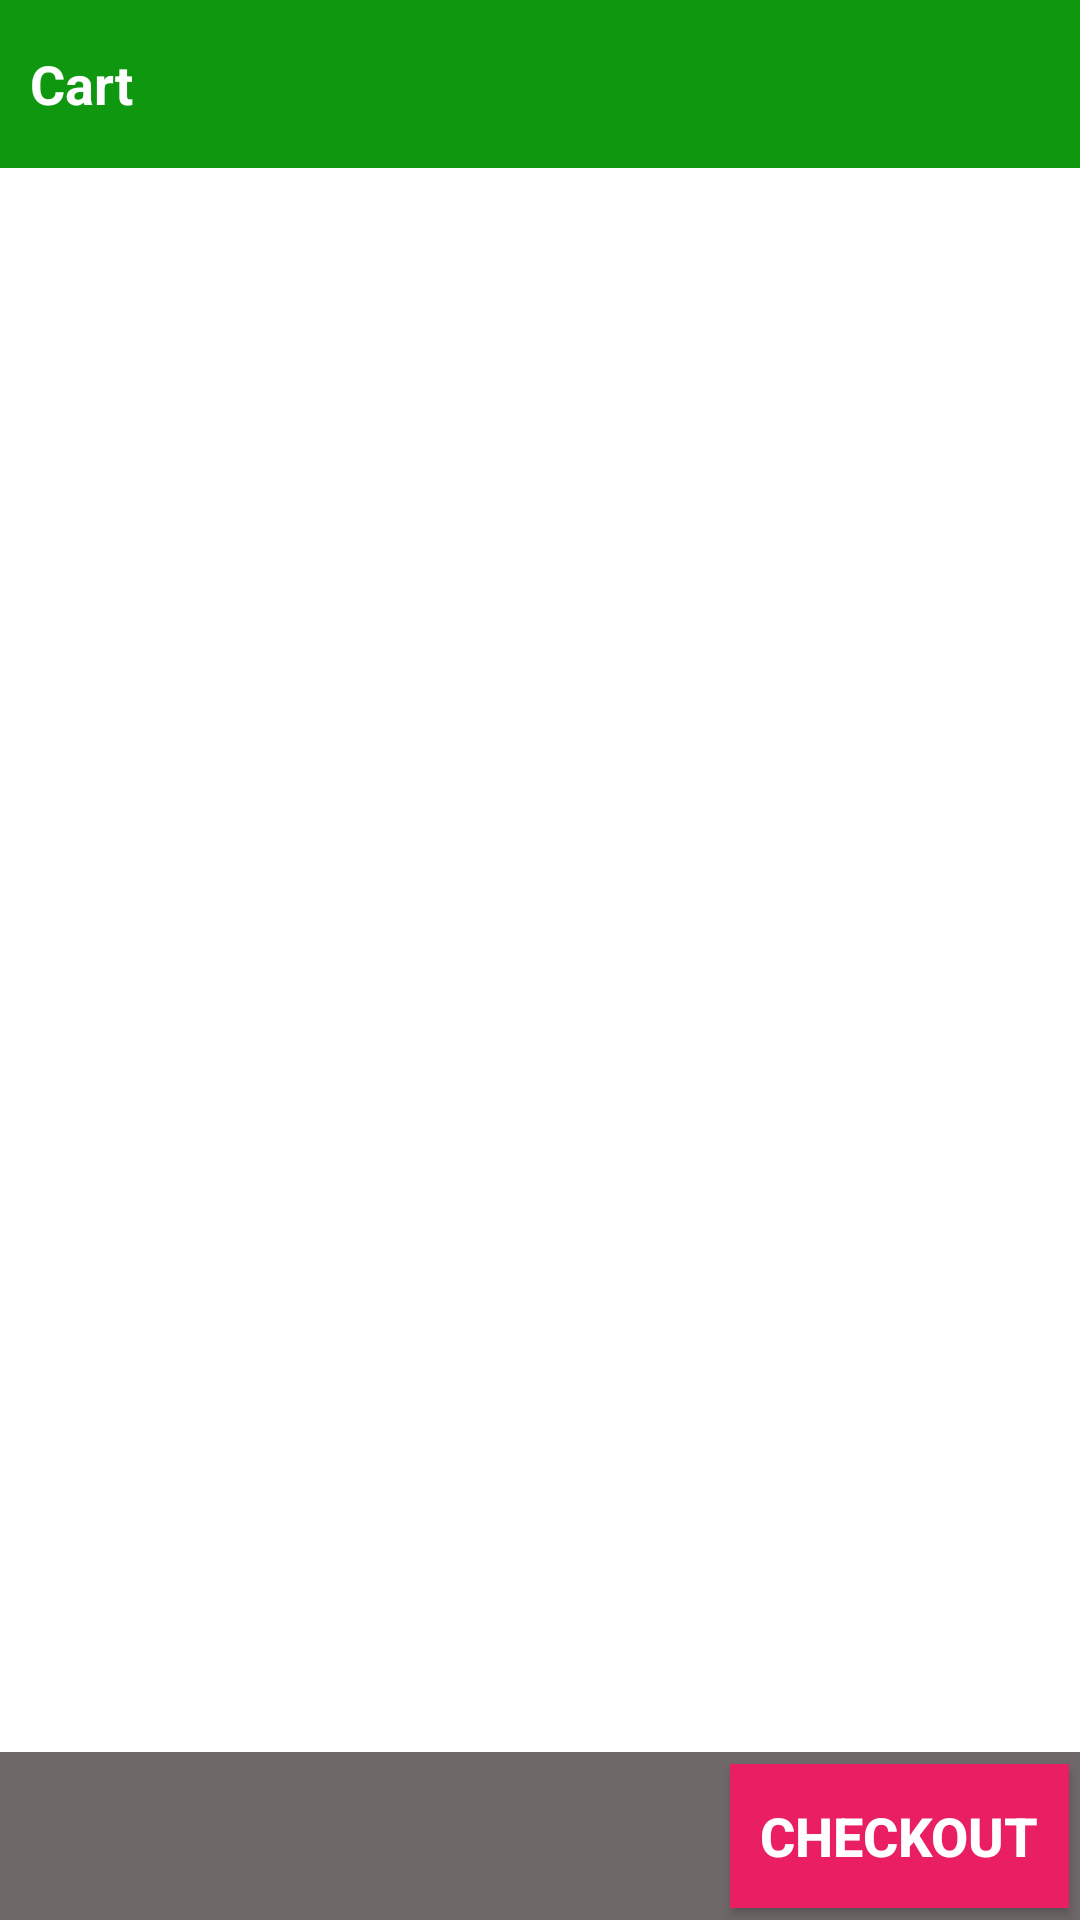

This screen was rendered from an Android layout file. Write that file and the resources it references.
<!-- AndroidManifest.xml: application theme AppTheme -->
<!-- res/layout/activity_card.xml -->
<?xml version="1.0" encoding="utf-8"?>
<LinearLayout xmlns:android="http://schemas.android.com/apk/res/android"
    xmlns:app="http://schemas.android.com/apk/res-auto"
    xmlns:tools="http://schemas.android.com/tools"
    android:layout_width="match_parent"
    android:layout_height="match_parent"
    android:background="@color/white"
    android:orientation="vertical"
    tools:context=".view.activity.CardActivity">

    <RelativeLayout
        android:id="@+id/rr_toolbar"
        android:layout_width="match_parent"
        android:layout_height="?attr/actionBarSize"
        android:background="@color/app_color">

        <ImageView
            android:id="@+id/iv_back"
            android:layout_width="wrap_content"
            android:layout_height="match_parent"
            android:padding="5dp"
            android:src="@drawable/ic_vector_back" />

        <TextView
            android:layout_width="wrap_content"
            android:layout_height="wrap_content"
            android:layout_centerVertical="true"
            android:layout_toEndOf="@+id/iv_back"
            android:text="Cart"
            android:textColor="@color/white"
            android:textSize="18sp"
            android:textStyle="bold" />
    </RelativeLayout>

    <RelativeLayout
        android:layout_width="match_parent"
        android:layout_height="match_parent">

        <ImageView
            android:layout_width="match_parent"
            android:layout_height="match_parent"
            android:src="@drawable/no_data_found"
            android:visibility="gone"
            android:id="@+id/iv_no_data_found"/>

        <LinearLayout
            android:layout_width="match_parent"
            android:layout_above="@+id/ll_cart_bottom"
            android:layout_height="match_parent"
            android:id="@+id/ll_recyclerView_Card">

            <androidx.recyclerview.widget.RecyclerView
                android:id="@+id/recyclerView_Card"
                android:layout_width="match_parent"
                android:layout_height="match_parent" />

        </LinearLayout>


        <LinearLayout
            android:layout_width="match_parent"
            android:layout_height="?attr/actionBarSize"
            android:layout_alignParentBottom="true"
            android:background="@color/card_bottom"
            android:orientation="horizontal"
            android:id="@+id/ll_cart_bottom"
            android:weightSum="3">

            <LinearLayout
                android:layout_width="match_parent"
                android:layout_height="match_parent"
                android:layout_weight="1"
                android:orientation="vertical"
                android:padding="5dp">


                <TextView
                    android:id="@+id/textTotalAmt"
                    android:layout_width="match_parent"
                    android:layout_height="wrap_content"
                    android:textColor="@color/white"
                    android:textStyle="bold"
                    android:layout_marginStart="10dp"
                    android:textSize="16sp"/>

                <TextView
                    android:id="@+id/textTotalSavedAmt"
                    android:layout_width="match_parent"
                    android:layout_height="wrap_content"
                    android:textColor="@color/app_color"
                    android:textStyle="bold"
                    android:layout_marginStart="10dp"
                    android:textSize="16sp"/>


            </LinearLayout>


            <RelativeLayout
                android:layout_width="match_parent"
                android:layout_height="match_parent"
                android:layout_weight="2">


                <Button
                    android:layout_width="wrap_content"
                    android:layout_height="wrap_content"
                    android:layout_centerHorizontal="true"
                    android:layout_centerVertical="true"
                    android:text="@string/checkout"
                    android:textSize="18sp"
                    android:id="@+id/btn_checkout"
                    android:textStyle="bold"
                    android:textColor="@color/white"
                    android:background="@drawable/shape_chackout"/>


            </RelativeLayout>

        </LinearLayout>

    </RelativeLayout>
</LinearLayout>
<!-- resources referenced by this layout -->
<resources>
  <color name="app_color">#0F970F</color>
  <color name="card_bottom">#6F6868</color>
  <color name="white">#FFFFFF</color>
  <!-- drawable shape_chackout (drawable) -->
  <?xml version="1.0" encoding="utf-8"?>
  <selector xmlns:android="http://schemas.android.com/apk/res/android">
      <item>
          <shape>
              <solid android:color="#E91E63" />
              <padding android:bottom="10dp" android:left="10dp" android:right="10dp" android:top="10dp" />
          </shape>
      </item>
  </selector>
  <string name="checkout">Checkout</string>
  <style name="AppTheme" parent="Theme.AppCompat.Light.NoActionBar">
          
          <item name="colorPrimary">@color/app_color</item>
          <item name="colorPrimaryDark">@color/app_color</item>
          <item name="colorAccent">@color/app_color</item>
      </style>
</resources>
